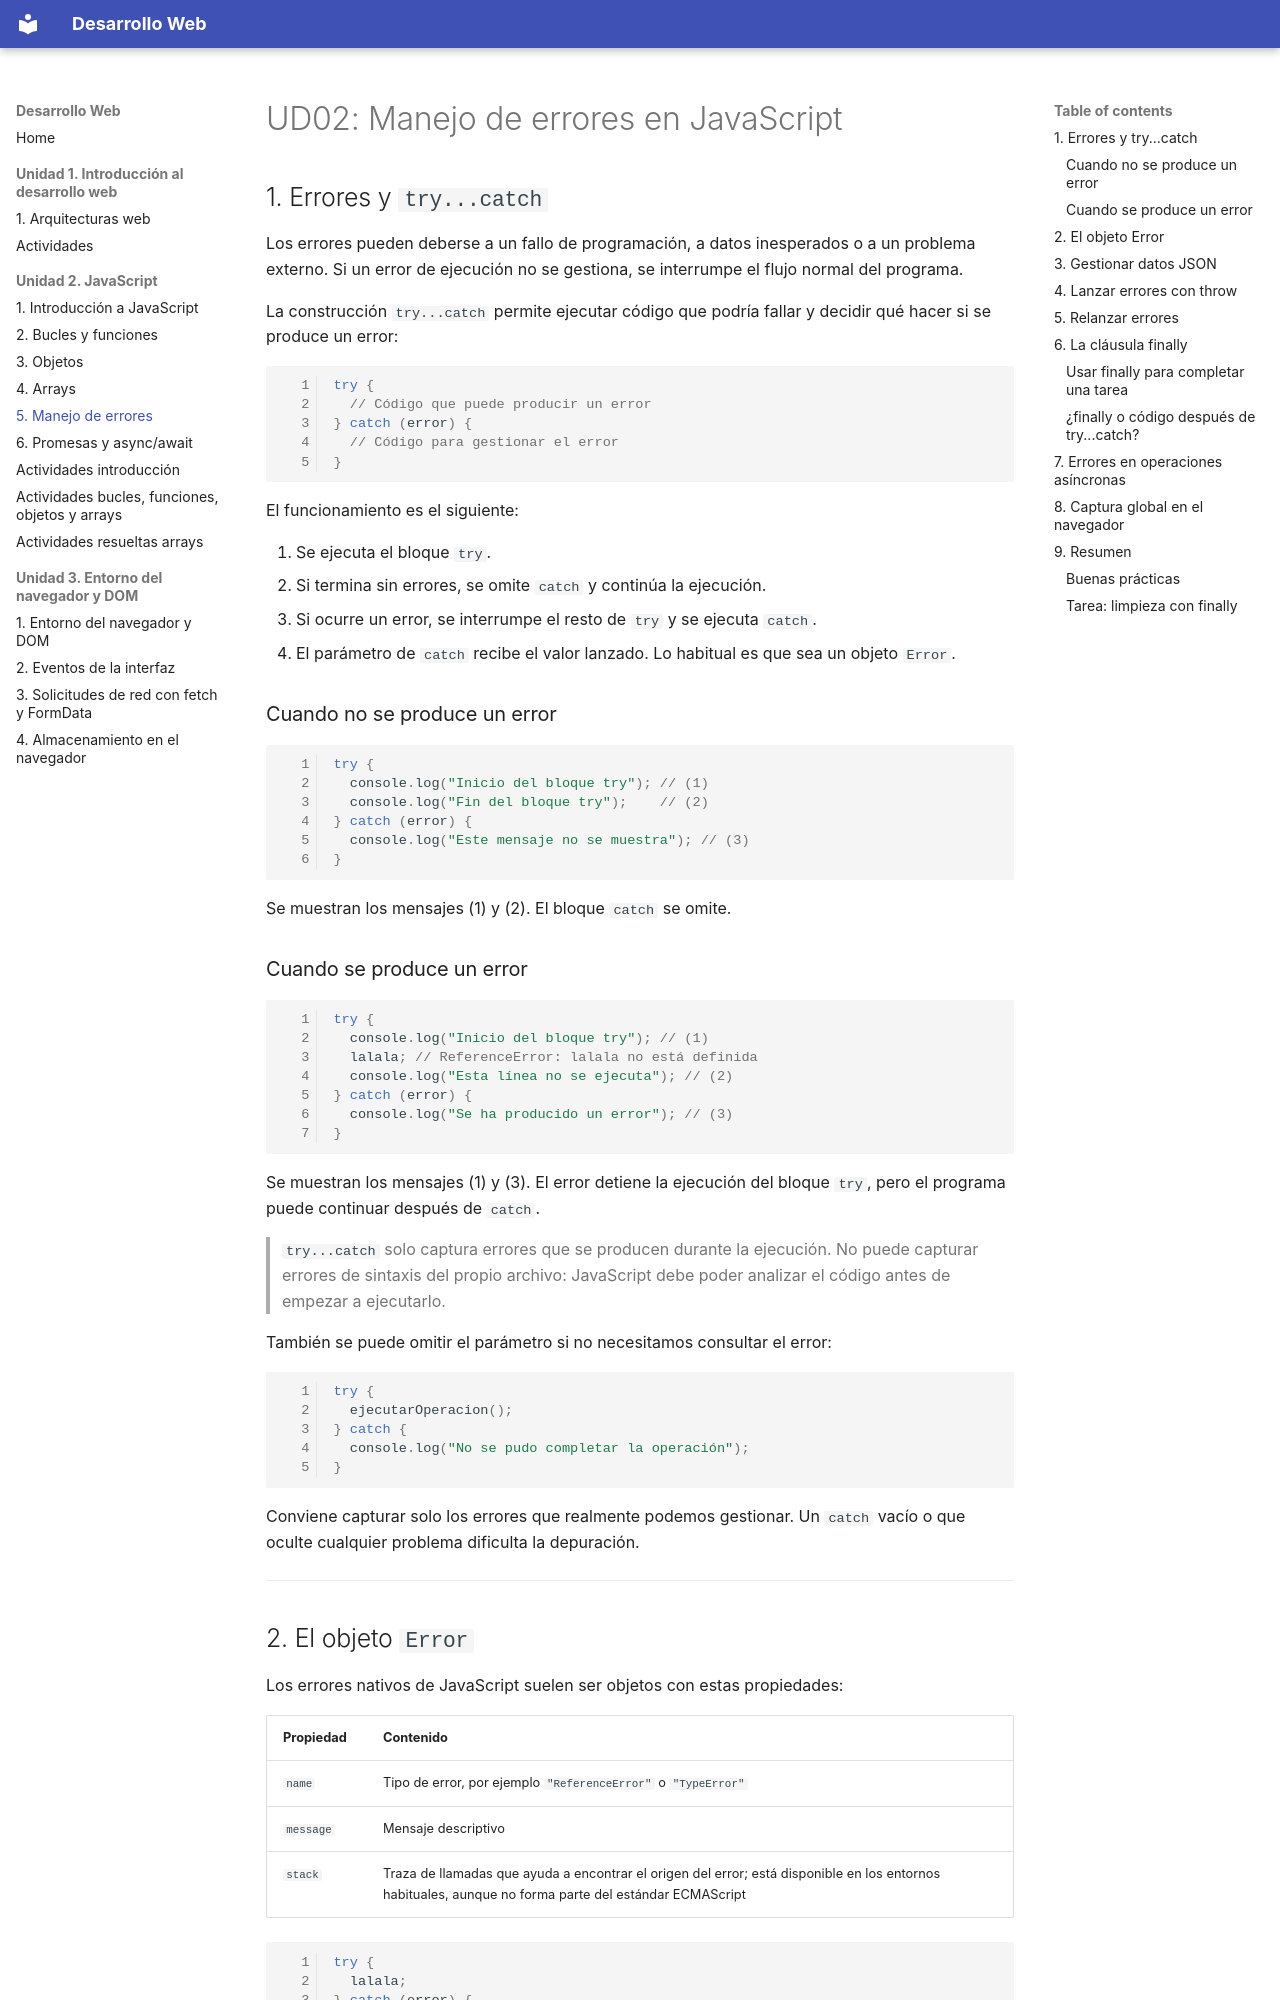

repository: ATorresCode/dw · page: u02-javascript/r05-errores/index.html · generator: mkdocs

# UD02: Manejo de errores en JavaScript

## 1. Errores y `try...catch`

Los errores pueden deberse a un fallo de programación, a datos inesperados o a un problema externo. Si un error de ejecución no se gestiona, se interrumpe el flujo normal del programa.

La construcción `try...catch` permite ejecutar código que podría fallar y decidir qué hacer si se produce un error:

```js
try {
  // Código que puede producir un error
} catch (error) {
  // Código para gestionar el error
}
```

El funcionamiento es el siguiente:

1. Se ejecuta el bloque `try`.
2. Si termina sin errores, se omite `catch` y continúa la ejecución.
3. Si ocurre un error, se interrumpe el resto de `try` y se ejecuta `catch`.
4. El parámetro de `catch` recibe el valor lanzado. Lo habitual es que sea un objeto `Error`.

### Cuando no se produce un error

```js
try {
  console.log("Inicio del bloque try"); // (1)
  console.log("Fin del bloque try");    // (2)
} catch (error) {
  console.log("Este mensaje no se muestra"); // (3)
}
```

Se muestran los mensajes (1) y (2). El bloque `catch` se omite.

### Cuando se produce un error

```js
try {
  console.log("Inicio del bloque try"); // (1)
  lalala; // ReferenceError: lalala no está definida
  console.log("Esta línea no se ejecuta"); // (2)
} catch (error) {
  console.log("Se ha producido un error"); // (3)
}
```

Se muestran los mensajes (1) y (3). El error detiene la ejecución del bloque `try`, pero el programa puede continuar después de `catch`.

> `try...catch` solo captura errores que se producen durante la ejecución. No puede capturar errores de sintaxis del propio archivo: JavaScript debe poder analizar el código antes de empezar a ejecutarlo.

También se puede omitir el parámetro si no necesitamos consultar el error:

```js
try {
  ejecutarOperacion();
} catch {
  console.log("No se pudo completar la operación");
}
```

Conviene capturar solo los errores que realmente podemos gestionar. Un `catch` vacío o que oculte cualquier problema dificulta la depuración.

---
